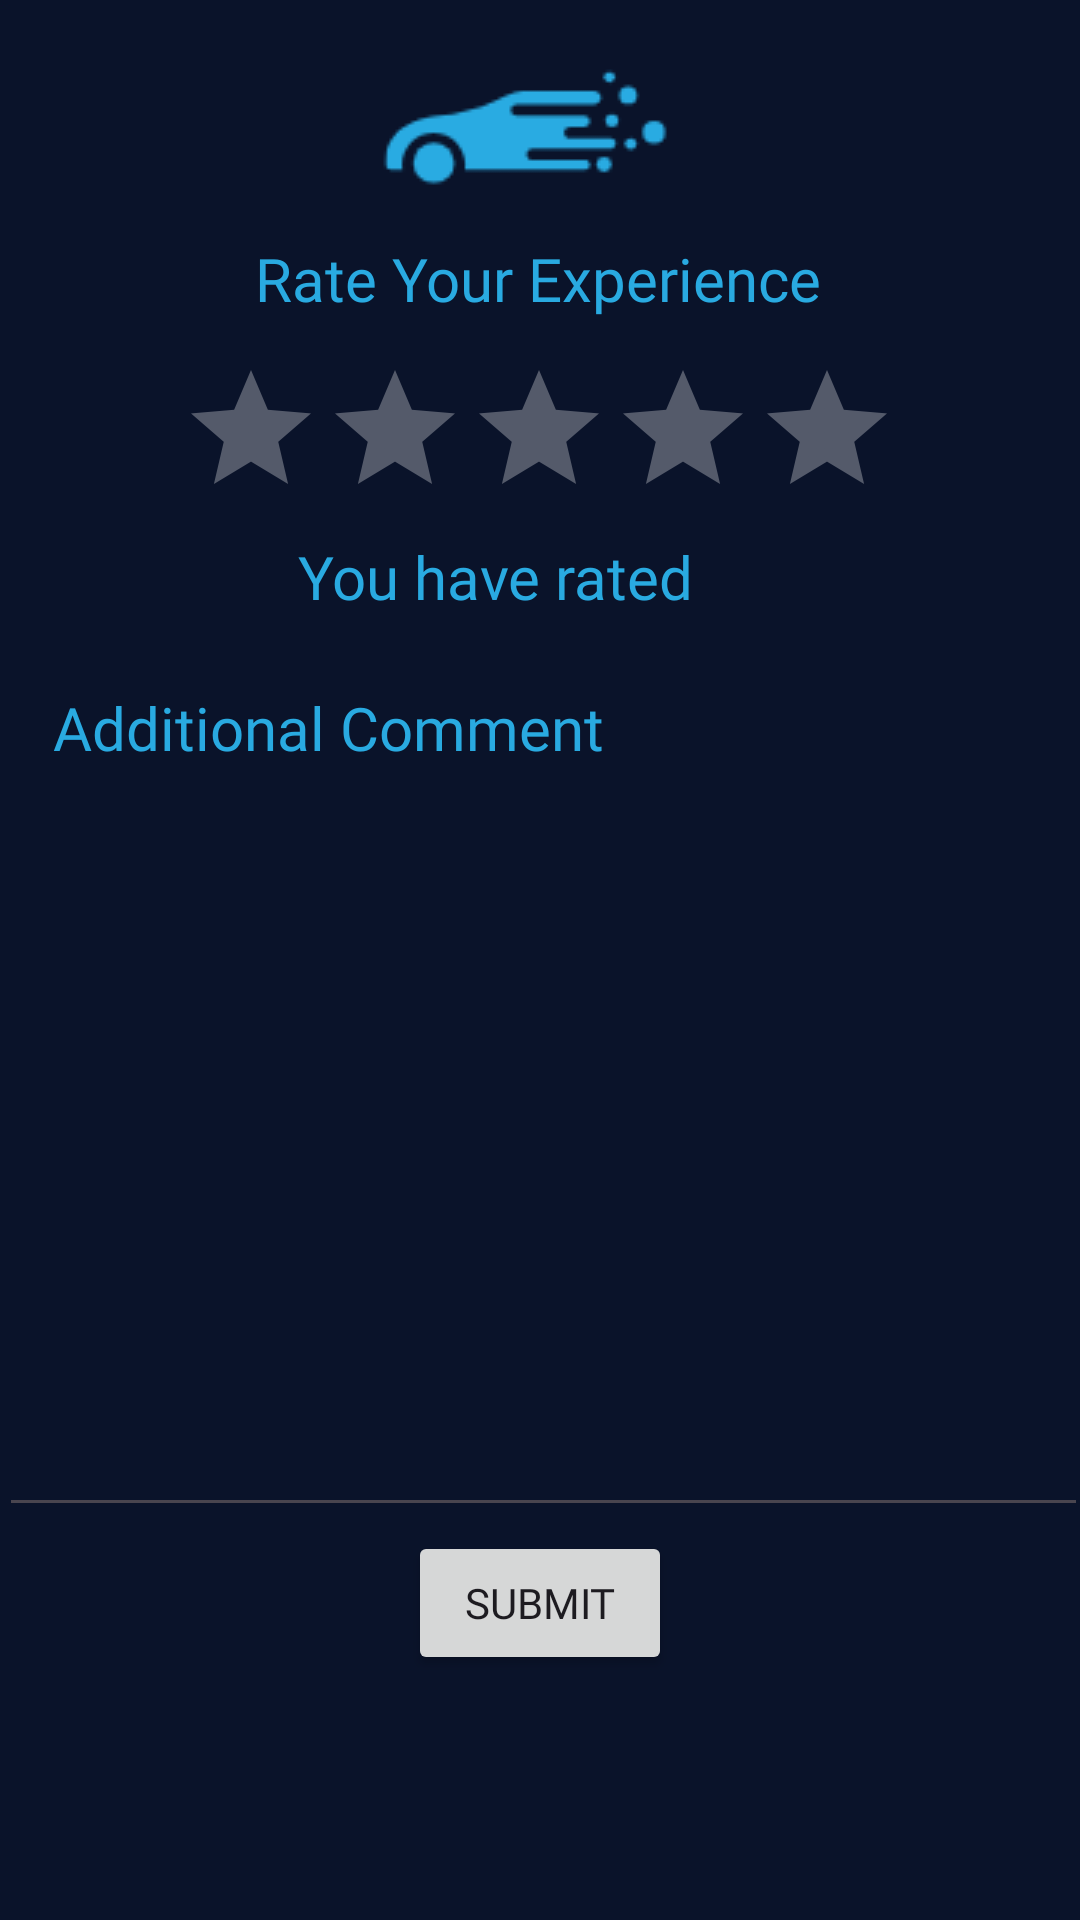

Here is an Android app screen rendered from its layout file. Give the layout XML and the strings, colors and styles it references.
<!-- AndroidManifest.xml: application theme Theme.FYP2 -->
<!-- res/layout/fragment_rating.xml -->
<?xml version="1.0" encoding="utf-8"?>
<androidx.constraintlayout.widget.ConstraintLayout xmlns:android="http://schemas.android.com/apk/res/android"
    xmlns:app="http://schemas.android.com/apk/res-auto"
    xmlns:tools="http://schemas.android.com/tools"
    android:id="@+id/frameLayout4"
    android:layout_width="match_parent"
    android:layout_height="match_parent"
    tools:context=".RatingFragment"
    android:background="@color/background"
    >


    <ImageView
        android:id="@+id/imageView7"
        android:layout_width="wrap_content"
        android:layout_height="wrap_content"
        android:src="@drawable/fyplogo"
        app:layout_constraintBottom_toBottomOf="parent"
        app:layout_constraintEnd_toEndOf="parent"
        app:layout_constraintHorizontal_bias="0.483"
        app:layout_constraintStart_toStartOf="parent"
        app:layout_constraintTop_toTopOf="parent"
        app:layout_constraintVertical_bias="0.023" />

    <EditText
        android:id="@+id/etRating"
        android:layout_width="363dp"
        android:layout_height="175dp"
        android:layout_marginTop="156dp"
        android:ems="10"
        android:fontFamily="@font/font"
        android:gravity="start|top"
        android:inputType="textMultiLine"
        android:textColor="@color/white"
        app:layout_constraintBottom_toBottomOf="parent"
        app:layout_constraintEnd_toEndOf="parent"
        app:layout_constraintHorizontal_bias="0.333"
        app:layout_constraintStart_toStartOf="parent"
        app:layout_constraintTop_toBottomOf="@+id/ratingBar"
        app:layout_constraintVertical_bias="0.013" />

    <RatingBar
        android:id="@+id/ratingBar"
        android:layout_width="wrap_content"
        android:layout_height="wrap_content"
        android:layout_marginTop="44dp"
        android:theme="@style/RatingBar"
        app:layout_constraintEnd_toEndOf="parent"
        app:layout_constraintHorizontal_bias="0.497"
        app:layout_constraintStart_toStartOf="parent"
        app:layout_constraintTop_toBottomOf="@+id/imageView7" />

    <TextView
        android:id="@+id/textView4"
        android:layout_width="wrap_content"
        android:layout_height="wrap_content"
        android:layout_marginTop="4dp"
        android:fontFamily="@font/font"
        android:text="Rate Your Experience"
        android:textColor="@color/logo"
        android:textSize="20dp"
        app:layout_constraintEnd_toEndOf="parent"
        app:layout_constraintHorizontal_bias="0.497"
        app:layout_constraintStart_toStartOf="parent"
        app:layout_constraintTop_toBottomOf="@+id/imageView7" />

    <TextView
        android:id="@+id/tvRating"
        android:layout_width="wrap_content"
        android:layout_height="wrap_content"
        android:fontFamily="@font/font"
        android:text="You have rated "
        android:textColor="@color/logo"
        android:textSize="20dp"
        app:layout_constraintBottom_toTopOf="@+id/textView"
        app:layout_constraintEnd_toEndOf="parent"
        app:layout_constraintHorizontal_bias="0.446"
        app:layout_constraintStart_toStartOf="parent"
        app:layout_constraintTop_toBottomOf="@+id/ratingBar"
        app:layout_constraintVertical_bias="0.095" />

    <Button
        android:id="@+id/buttonrating"
        android:layout_width="wrap_content"
        android:layout_height="wrap_content"
        android:fontFamily="@font/font"
        android:text="Submit"
        app:layout_constraintBottom_toBottomOf="parent"
        app:layout_constraintEnd_toEndOf="parent"
        app:layout_constraintStart_toStartOf="parent"
        app:layout_constraintTop_toBottomOf="@+id/etRating"
        app:layout_constraintVertical_bias="0.017" />

    <TextView
        android:id="@+id/textView"
        android:layout_width="252dp"
        android:layout_height="54dp"
        android:fontFamily="@font/font"
        android:text="Additional Comment"
        android:textColor="@color/logo"
        android:textSize="20sp"
        app:layout_constraintBottom_toTopOf="@+id/etRating"
        app:layout_constraintEnd_toEndOf="parent"
        app:layout_constraintHorizontal_bias="0.163"
        app:layout_constraintStart_toStartOf="parent"
        app:layout_constraintTop_toBottomOf="@+id/ratingBar"
        app:layout_constraintVertical_bias="0.509" />


</androidx.constraintlayout.widget.ConstraintLayout>
<!-- resources referenced by this layout -->
<resources>
  <color name="background">#0A132A</color>
  <color name="logo">#29AAE1</color>
  <color name="white">#FFFFFFFF</color>
  <!-- drawable fyplogo: png bitmap (drawable, 2206 bytes) -->
  <style name="RatingBar" parent="Theme.AppCompat">
          <item name="colorControlNormal">@color/white</item>
          <item name="colorControlActivated">@color/logo</item>
      </style>
  <style name="Theme.FYP2" parent="Base.Theme.FYP2" />
  <style name="Base.Theme.FYP2" parent="Theme.Material3.DayNight.NoActionBar">
          
          
          <item name="colorPrimary"> @color/logo</item>
  
      </style>
</resources>
